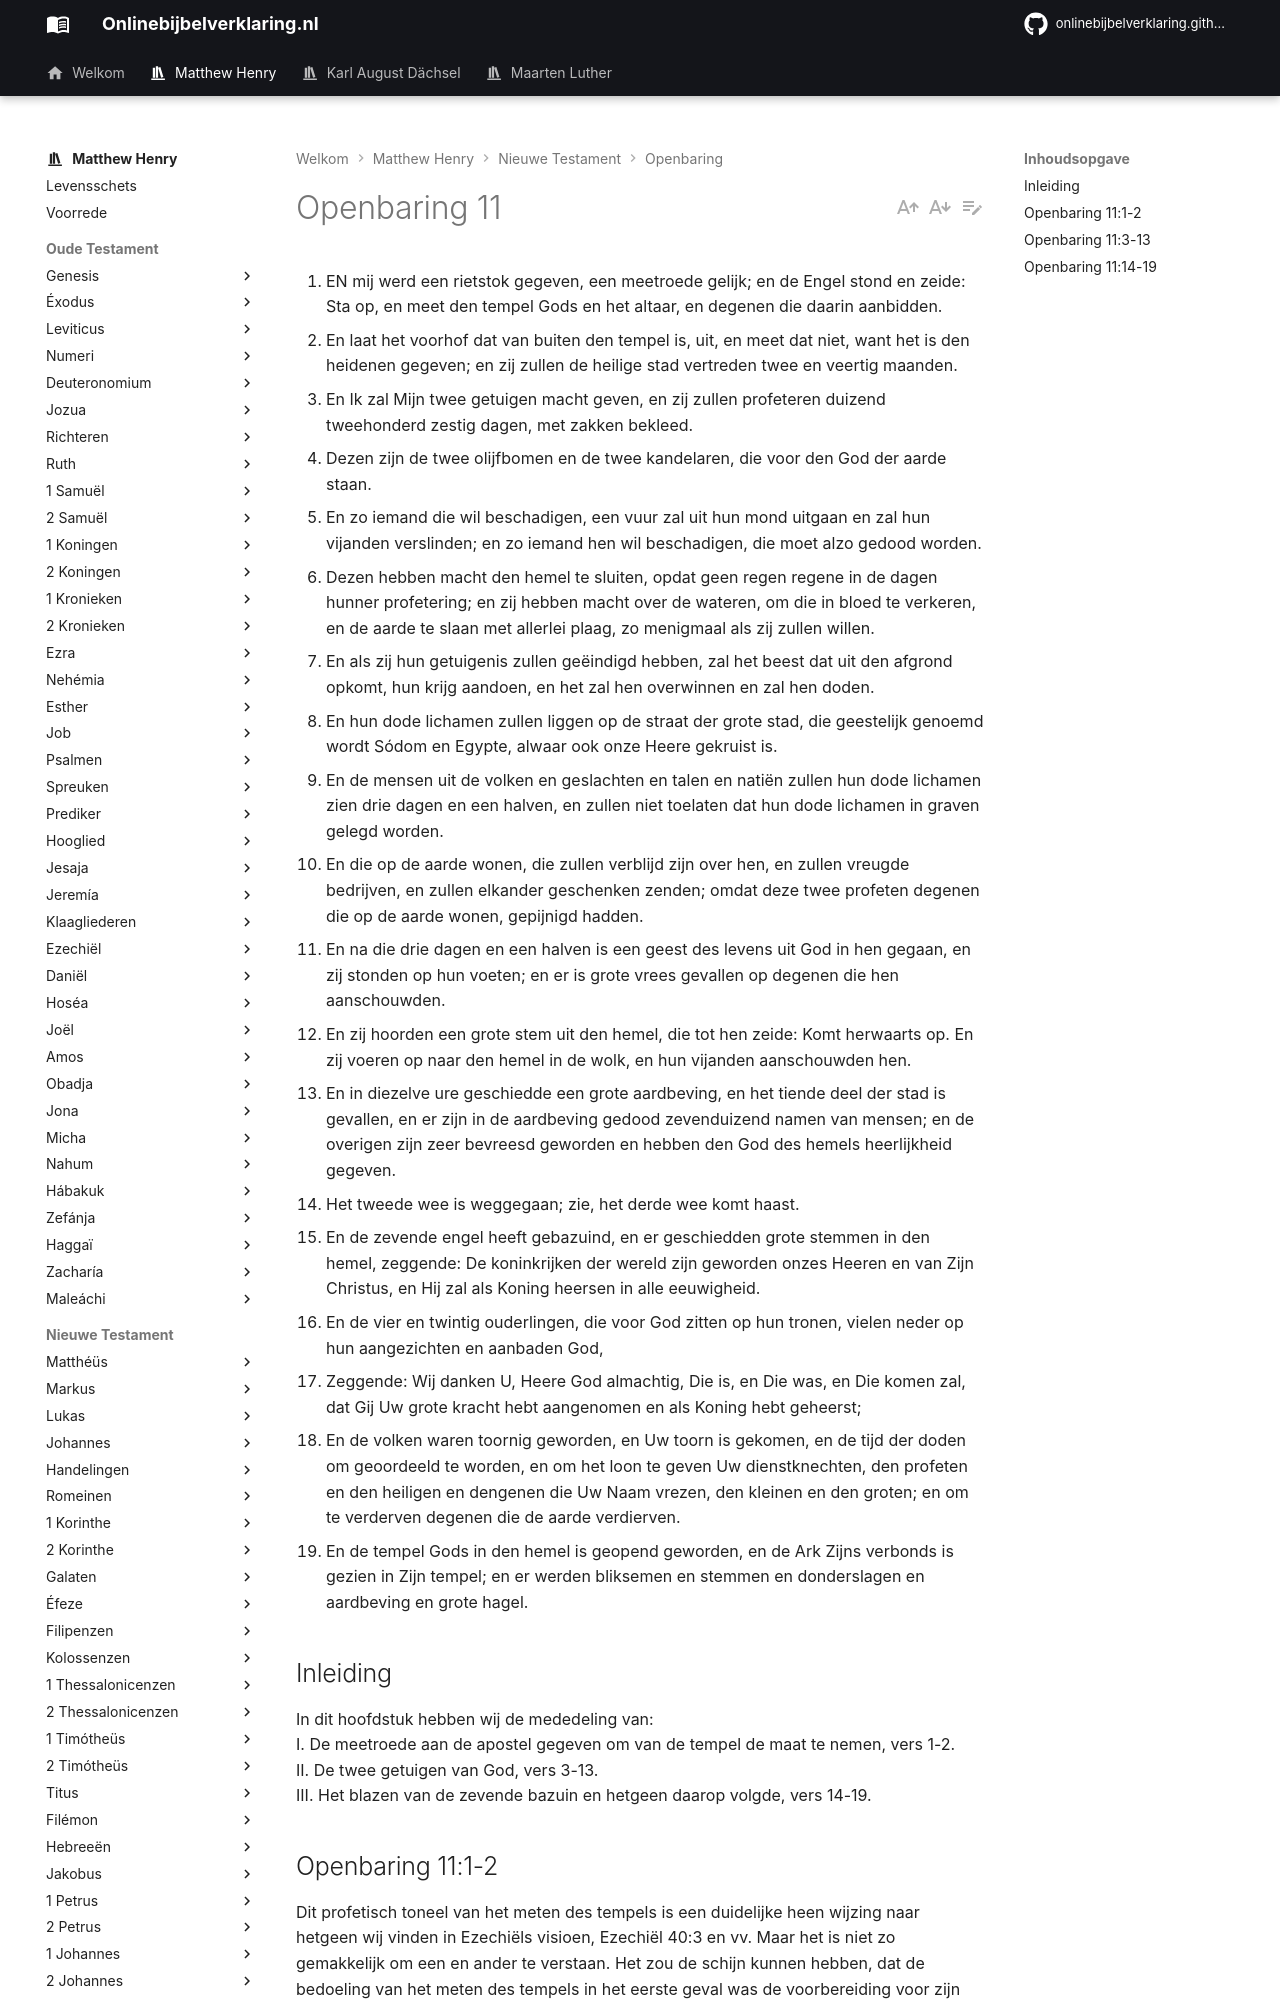

repository: onlinebijbelverklaring/dev-preview · page: matthewhenry/Openbaring/Openbaring11/index.html · generator: mkdocs

1. EN mij werd een rietstok gegeven, een meetroede gelijk; en de Engel stond en zeide: Sta op, en meet den tempel Gods en het altaar, en degenen die daarin aanbidden.
2. En laat het voorhof dat van buiten den tempel is, uit, en meet dat niet, want het is den heidenen gegeven; en zij zullen de heilige stad vertreden twee en veertig maanden.
3. En Ik zal Mijn twee getuigen macht geven, en zij zullen profeteren duizend tweehonderd zestig dagen, met zakken bekleed.
4. Dezen zijn de twee olijfbomen en de twee kandelaren, die voor den God der aarde staan.
5. En zo iemand die wil beschadigen, een vuur zal uit hun mond uitgaan en zal hun vijanden verslinden; en zo iemand hen wil beschadigen, die moet alzo gedood worden.
6. Dezen hebben macht den hemel te sluiten, opdat geen regen regene in de dagen hunner profetering; en zij hebben macht over de wateren, om die in bloed te verkeren, en de aarde te slaan met allerlei plaag, zo menigmaal als zij zullen willen.
7. En als zij hun getuigenis zullen geëindigd hebben, zal het beest dat uit den afgrond opkomt, hun krijg aandoen, en het zal hen overwinnen en zal hen doden.
8. En hun dode lichamen zullen liggen op de straat der grote stad, die geestelijk genoemd wordt Sódom en Egypte, alwaar ook onze Heere gekruist is.
9. En de mensen uit de volken en geslachten en talen en natiën zullen hun dode lichamen zien drie dagen en een halven, en zullen niet toelaten dat hun dode lichamen in graven gelegd worden.
10. En die op de aarde wonen, die zullen verblijd zijn over hen, en zullen vreugde bedrijven, en zullen elkander geschenken zenden; omdat deze twee profeten degenen die op de aarde wonen, gepijnigd hadden.
11. En na die drie dagen en een halven is een geest des levens uit God in hen gegaan, en zij stonden op hun voeten; en er is grote vrees gevallen op degenen die hen aanschouwden.
12. En zij hoorden een grote stem uit den hemel, die tot hen zeide: Komt herwaarts op. En zij voeren op naar den hemel in de wolk, en hun vijanden aanschouwden hen.
13. En in diezelve ure geschiedde een grote aardbeving, en het tiende deel der stad is gevallen, en er zijn in de aardbeving gedood zevenduizend namen van mensen; en de overigen zijn zeer bevreesd geworden en hebben den God des hemels heerlijkheid gegeven.
14. Het tweede wee is weggegaan; zie, het derde wee komt haast.
15. En de zevende engel heeft gebazuind, en er geschiedden grote stemmen in den hemel, zeggende: De koninkrijken der wereld zijn geworden onzes Heeren en van Zijn Christus, en Hij zal als Koning heersen in alle eeuwigheid.
16. En de vier en twintig ouderlingen, die voor God zitten op hun tronen, vielen neder op hun aangezichten en aanbaden God,
17. Zeggende: Wij danken U, Heere God almachtig, Die is, en Die was, en Die komen zal, dat Gij Uw grote kracht hebt aangenomen en als Koning hebt geheerst;
18. En de volken waren toornig geworden, en Uw toorn is gekomen, en de tijd der doden om geoordeeld te worden, en om het loon te geven Uw dienstknechten, den profeten en den heiligen en dengenen die Uw Naam vrezen, den kleinen en den groten; en om te verderven degenen die de aarde verdierven.
19. En de tempel Gods in den hemel is geopend geworden, en de Ark Zijns verbonds is gezien in Zijn tempel; en er werden bliksemen en stemmen en donderslagen en aardbeving en grote hagel.

## Inleiding

In dit hoofdstuk hebben wij de mededeling van:  
I. De meetroede aan de apostel gegeven om van de tempel de maat te nemen, vers 1-2.  
II. De twee getuigen van God, vers 3-13.  
III. Het blazen van de zevende bazuin en hetgeen daarop volgde, vers 14-19.
